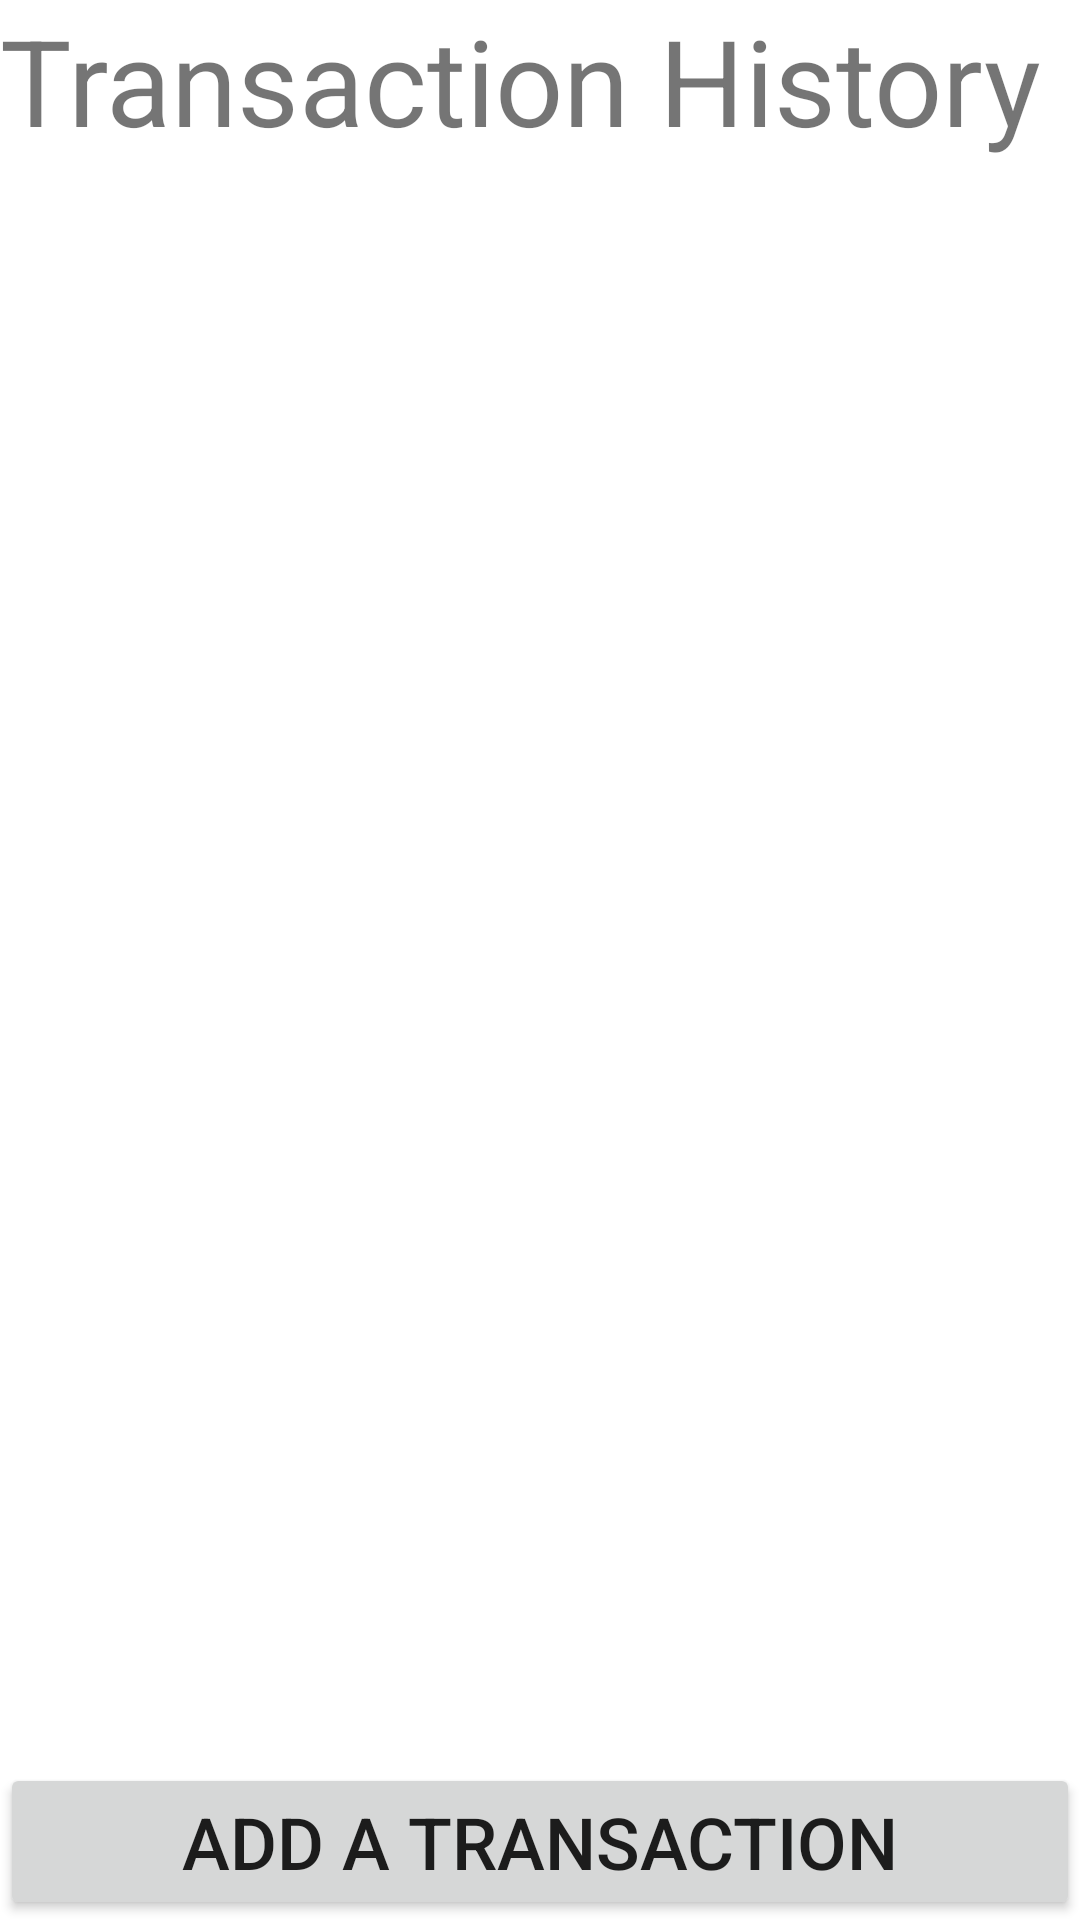

This screen was rendered from an Android layout file. Write that file and the resources it references.
<!-- AndroidManifest.xml: application theme Theme.TransXactShun -->
<!-- res/layout/activity_transaction_history.xml -->
<?xml version="1.0" encoding="utf-8"?>
<RelativeLayout
    xmlns:android="http://schemas.android.com/apk/res/android"
    xmlns:tools="http://schemas.android.com/tools"
    tools:context=".transactions.TransactionHistoryActivity"
    android:layout_width="match_parent"
    android:layout_height="match_parent"
    android:orientation="vertical">

    <TextView
        android:layout_width="match_parent"
        android:layout_height="wrap_content"
        android:id="@+id/activityTitle"
        android:text="Transaction History"
        android:textSize="40sp"/>

    <Button
        android:layout_width="match_parent"
        android:layout_height="wrap_content"
        android:id="@+id/addNewTransactionButton"
        android:textSize="24sp"
        android:text="Add a transaction"
        android:layout_alignParentBottom="true"
        android:onClick="onAddNewTransactionClick"/>

    <LinearLayout
        android:layout_width="match_parent"
        android:layout_height="match_parent"
        android:orientation="vertical"
        android:layout_below="@+id/activityTitle"
        android:layout_above="@+id/addNewTransactionButton">
        <ListView
            android:layout_width="match_parent"
            android:layout_height="match_parent"
            android:id="@+id/transactionListView">
        </ListView>
    </LinearLayout>
</RelativeLayout>
<!-- resources referenced by this layout -->
<resources>
  <style name="Theme.TransXactShun" parent="Theme.MaterialComponents.DayNight.DarkActionBar">
          
          <item name="colorPrimary">@color/purple_500</item>
          <item name="colorPrimaryVariant">@color/purple_700</item>
          <item name="colorOnPrimary">@color/white</item>
          
          <item name="colorSecondary">@color/teal_200</item>
          <item name="colorSecondaryVariant">@color/teal_700</item>
          <item name="colorOnSecondary">@color/black</item>
          
          <item name="android:statusBarColor" tools:targetApi="l">?attr/colorPrimaryVariant</item>
          
      </style>
  <!-- not gathered from this repository: default colours our renderer supplied (Android Studio template values) -->
  <color name="purple_500">#FF6200EE</color>
  <color name="purple_700">#FF3700B3</color>
  <color name="teal_200">#FF03DAC5</color>
  <color name="teal_700">#FF018786</color>
  <color name="black">#FF000000</color>
  <color name="white">#FFFFFFFF</color>
</resources>
